Run: headless pygame with SDL's dummy video driver; simulated clock (each Clock.tick advances the game by its frame time, no real sleeping); random seed 0; keys injected as events and as key.get_pressed() state; no mouse input.
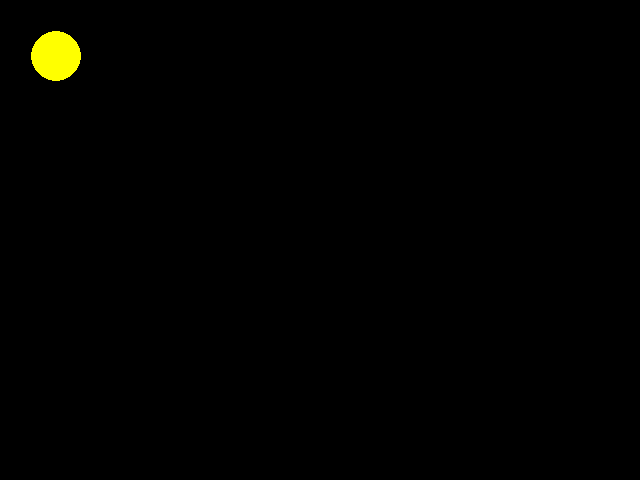
Frame 1 of 4 · flips 1–60 · no input
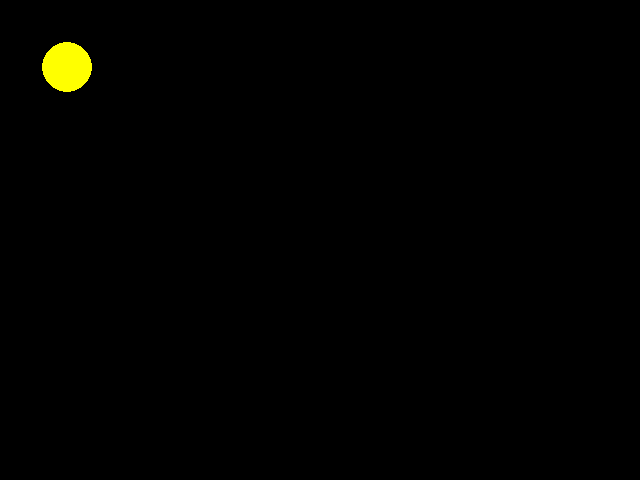
Frame 2 of 4 · flips 61–180 · tapped SPACE, RETURN · held RIGHT (→), D
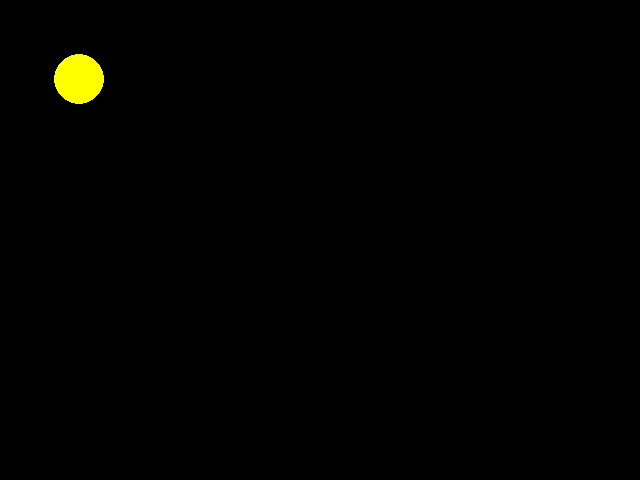
Frame 3 of 4 · flips 181–300 · held DOWN (↓), S
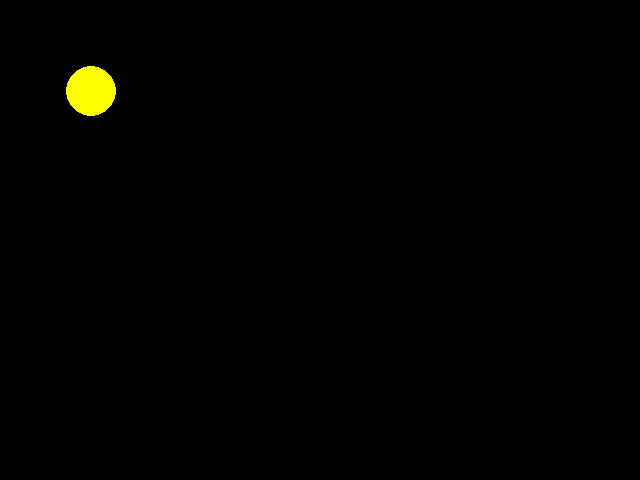
Frame 4 of 4 · flips 301–420 · held LEFT (←), A, UP (↑), W

The pygame program that drew these frames:

# Santos, 21 de outubro de 2021
# Iniciando o curso de criação de jogos da Alura
# Criando um jogo similar ao Pacman
##################################################################################################################
import pygame as pg

#Constantes
AMARELO = (255, 255, 0)
PRETO = (0, 0, 0)


#################################################################################################################
#Função onde o jogo ocorre
def pacman():
    pg.init()
    #############################################################################################################
    tela = pg.display.set_mode((640, 480), 0)
    x = 50
    vel_x = 0.1
    y = 50
    vel_y = 0.1
    jogando = True
    #############################################################################################################

    #loop principal do jogo
    while jogando:

        x = x + vel_x
        y = y + vel_y
        if (x + 30) > 640:
            vel_x = -0.1
        elif (x - 30) < 0:
            vel_x = 0.1
        if (y + 30) > 480:
            vel_y = -0.1
        elif (y - 30) < 0:
            vel_y = 0.1
        tela.fill((PRETO))
        pg.draw.circle(tela, AMARELO, (int(x), int(y)), 25, 0)
        pg.display.update()

        for e in pg.event.get():
            if e.type == pg.QUIT:
                exit()


##################################################################################################################
#Função principal para iniciar o programa
if __name__ == '__main__':
    pacman()
